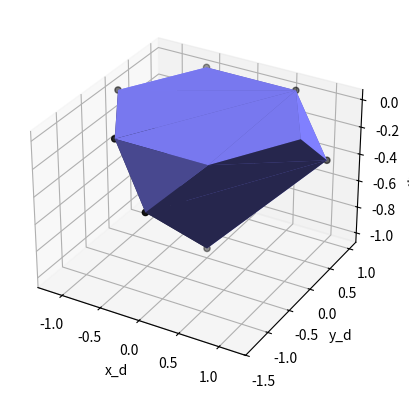

This figure's Python source:
import numpy as np
import matplotlib.pyplot as plt
import mpl_toolkits.mplot3d as a3
from matplotlib.colors import LightSource
from scipy.spatial import ConvexHull, HalfspaceIntersection

# Wheels are on a circle of robot radius [m]
robot_radius = 1

# Those are the angles of the wheels [rad]
wheel_angles = [np.deg2rad(60), np.deg2rad(-60), np.deg2rad(180)]

# This is the maximum linear speed of a wheel [m/s]
vmax = 1

# Slice with the plane theta=0 ?
slice = True

# Computing wheel positions
R = np.array(
    [[robot_radius * np.cos(a), robot_radius * np.sin(a)] for a in wheel_angles]
)

# Computing wheel normals (tangent to the circle)
N = np.array([[-np.sin(a), np.cos(a)] for a in wheel_angles])

# Computing inverse kinematics matrix
# w = Ms, where w are wheel speeds and s the chassis speed
M = np.array(
    [
        [N[i][0], N[i][1], N[i][1] * R[i][0] - N[i][0] * R[i][1]]
        for i in range(len(wheel_angles))
    ]
)

# Half-plane constraints
lt = np.hstack((M, -vmax * np.ones((len(M), 1))))
gt = np.hstack((-M, -vmax * np.ones((len(M), 1))))
constraints = np.vstack((lt, gt))

if slice:
    # Adding a constraint to slice the feasible zone with plane theta=0
    constraints = np.vstack((constraints, np.array([[0.0, 0.0, 1.0, 0.0]])))

# Computing the intersection of the half spaces
hs = HalfspaceIntersection(constraints, np.array([0.0, 0.0, -1e-3]))
pts = hs.intersections

fig = plt.figure()
ax = fig.add_subplot(111, projection="3d")

# Showing the points
ax.scatter(pts.T[0], pts.T[1], pts.T[2], c="black")

# Computing the convex hull and drawing the simplices
hull = ConvexHull(pts)
faces = [pts[s] for s in hull.simplices]
f = a3.art3d.Poly3DCollection(faces, alpha=1.0)
ax.add_collection(f)
ls = LightSource(azdeg=0.0, altdeg=35.0)

normals = np.array([eq[:3] for eq in hull.equations])

f.set_facecolor(
    [
        np.array([0.5, 0.5, 1.0]) * normal
        for normal in 0.3 + 0.7 * ls.shade_normals(normals)
    ]
)

ax.set_xlabel("x_d")
ax.set_ylabel("y_d")
ax.set_zlabel("theta_d")

plt.show()
